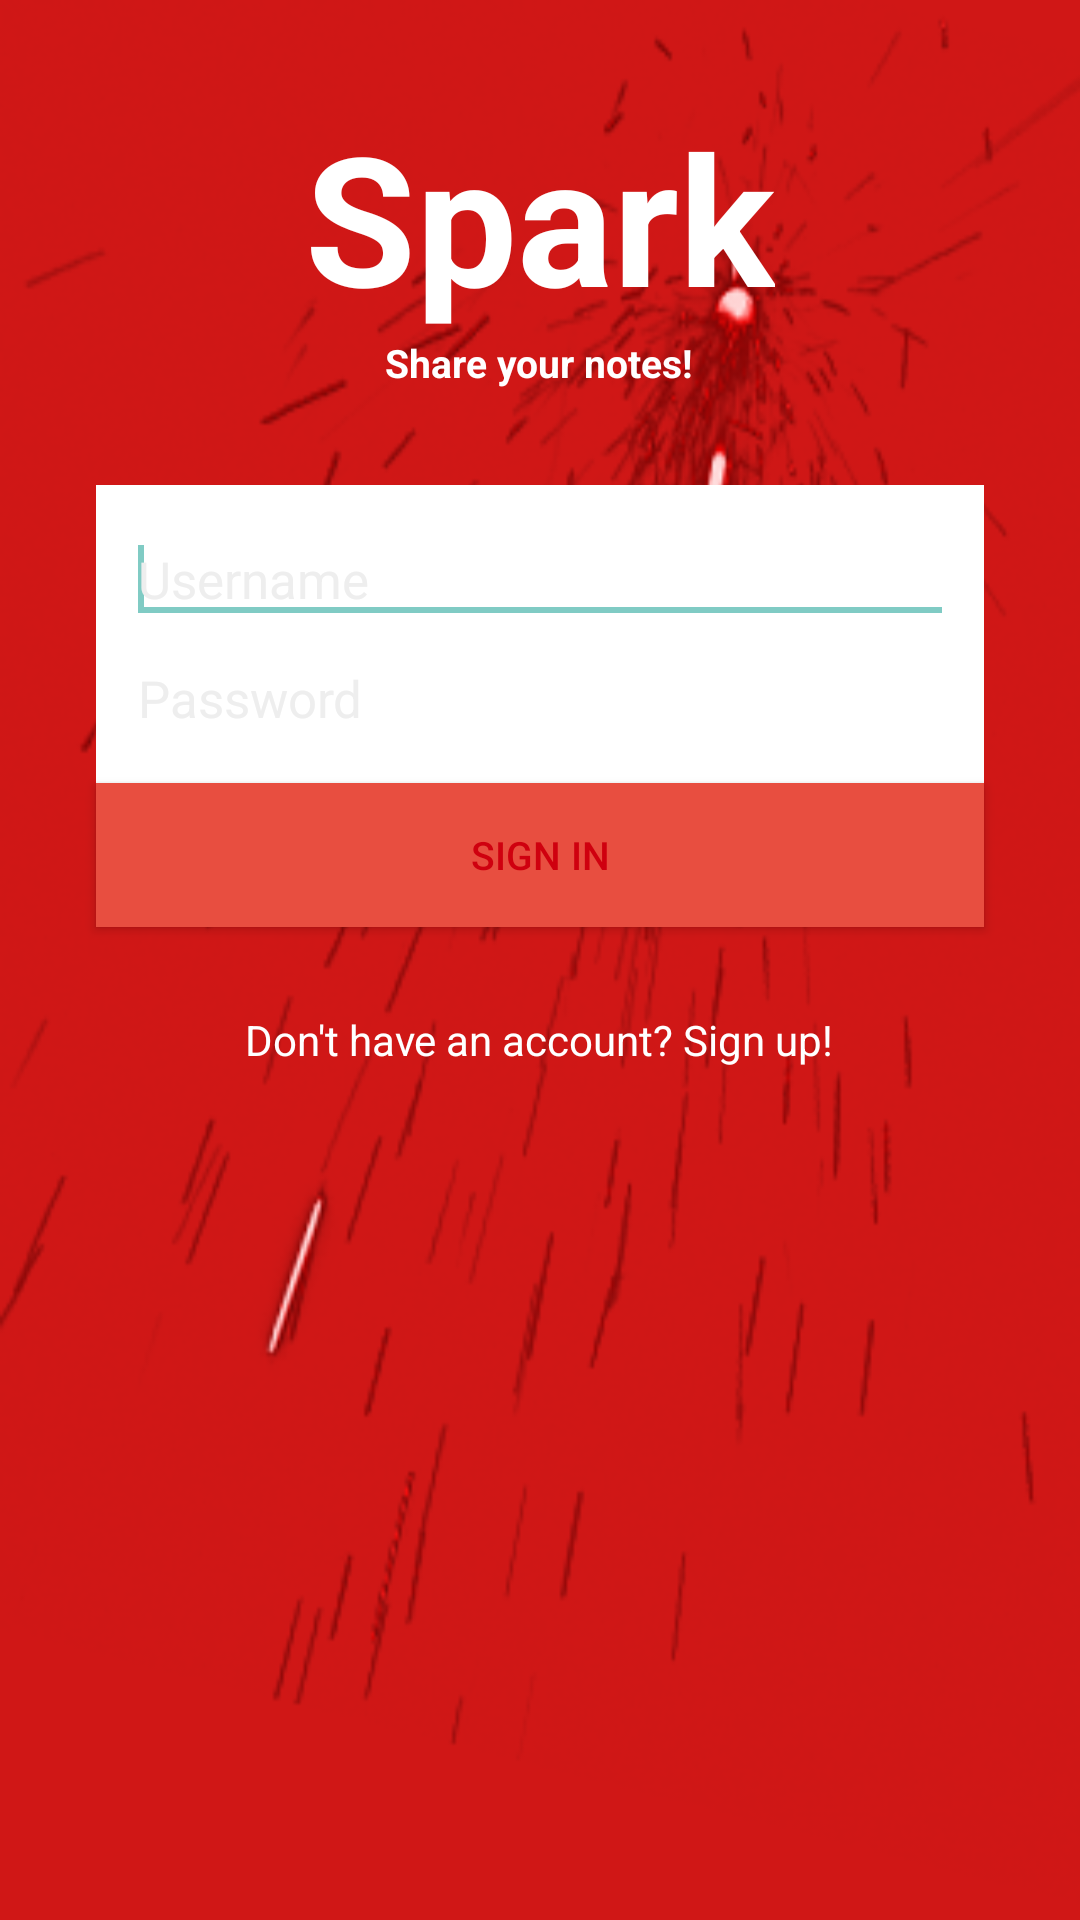

Layout XML and referenced resources for this Android screen:
<!-- AndroidManifest.xml: application theme AppTheme -->
<!-- res/layout/activity_login.xml -->
<RelativeLayout xmlns:android="http://schemas.android.com/apk/res/android"
    xmlns:tools="http://schemas.android.com/tools"
    android:layout_width="match_parent"
    android:layout_height="match_parent"
    tools:context="com.example.michael.spark.LoginActivity"
    android:background="@color/material_red_toolbar">


    <ImageView
        android:layout_width="match_parent"
        android:layout_height="match_parent"
        android:id="@+id/backgroundImage"
        android:layout_alignParentTop="true"
        android:layout_alignParentLeft="true"
        android:layout_alignParentStart="true"
        android:src="@drawable/sparkbg"
        android:adjustViewBounds="true"
        android:scaleType="fitXY"
        android:contentDescription="BackgroundImage"/>

    <TextView
        android:id="@+id/title"
        style="@style/AuthTitle" />

    <TextView
        android:id="@+id/subTitle"
        style="@style/AuthSubTitle" />

    <LinearLayout
        android:id="@+id/editTextLayout"
        style="@style/AuthFieldContainer">

        <EditText
            android:id="@+id/usernameField"
            android:hint="@string/username_hint"
            style="@style/AuthEditText">

            <requestFocus />
        </EditText>

        <EditText
            android:id="@+id/passwordField"
            android:inputType="textPassword"
            android:hint="@string/password_hint"
            style="@style/AuthEditText"/>

    </LinearLayout>

    <Button
        android:id="@+id/login_button"
        android:text="@string/login_button_label"
        android:layout_below="@+id/editTextLayout"
        android:layout_alignParentLeft="true"
        style="@style/AuthButton" />

    <TextView
        android:layout_width="wrap_content"
        android:layout_height="wrap_content"
        android:text="@string/signup_text"
        android:id="@+id/signUpTxt"
        android:layout_marginTop="28dp"
        android:textColor="@android:color/white"
        android:layout_below="@+id/login_button"
        android:layout_centerHorizontal="true" />

</RelativeLayout>
<!-- resources referenced by this layout -->
<resources>
  <color name="material_red_toolbar">#d01716</color>
  <string name="login_button_label">SIGN IN</string>
  <string name="password_hint">Password</string>
  <string name="signup_text">Don\'t have an account? Sign up! </string>
  <string name="username_hint">Username</string>
  <style name="AuthButton">
          <item name="android:layout_width">match_parent</item>
          <item name="android:layout_height">wrap_content</item>
          <item name="android:background">@drawable/button_custom</item>
          <item name="android:layout_marginRight">32dp</item>
          <item name="android:layout_marginLeft">32dp</item>
          <item name="android:textSize">13sp</item>
          <item name="android:textColor">@color/text_color</item>
      </style>
  <style name="AuthEditText">
          <item name="android:layout_width">match_parent</item>
          <item name="android:layout_height">wrap_content</item>
          <item name="android:ems">10</item>
          <item name="android:textColorHint">@color/light_gray</item>
          <item name="android:textSize">17sp</item>
          <item name="android:textColor">@android:color/background_dark</item>
      </style>
  <style name="AuthFieldContainer">
          <item name="android:layout_width">match_parent</item>
          <item name="android:layout_height">wrap_content</item>
          <item name="android:orientation">vertical</item>
          <item name="android:layout_below">@+id/subTitle</item>
          <item name="android:layout_marginTop">32dp</item>
          <item name="android:layout_marginLeft">32dp</item>
          <item name="android:layout_marginRight">32dp</item>
          <item name="android:paddingLeft">@dimen/login_horizontal_padding</item>
          <item name="android:paddingRight">@dimen/login_horizontal_padding</item>
          <item name="android:paddingTop">@dimen/login_horizontal_padding</item>
          <item name="android:paddingBottom">@dimen/login_horizontal_padding</item>
          <item name="android:background">@android:color/white</item>
      </style>
  <style name="AuthSubTitle">
          <item name="android:layout_width">wrap_content</item>
          <item name="android:layout_height">wrap_content</item>
          <item name="android:text">@string/subtitle</item>
          <item name="android:layout_below">@+id/title</item>
          <item name="android:layout_centerHorizontal">true</item>
          <item name="android:textColor">@android:color/white</item>
          <item name="android:textSize">13sp</item>
          <item name="android:textStyle">bold</item>
      </style>
  <style name="AuthTitle">
          <item name="android:layout_width">wrap_content</item>
          <item name="android:layout_height">wrap_content</item>
          <item name="android:text">@string/app_name</item>
          <item name="android:textSize">60sp</item>
          <item name="android:textColor">@android:color/white</item>
          <item name="android:layout_alignParentTop">true</item>
          <item name="android:layout_centerHorizontal">true</item>
          <item name="android:layout_marginTop">32dp</item>
          <item name="android:textStyle">bold</item>
      </style>
  <style name="AppTheme" parent="Theme.AppCompat.NoActionBar">
          
  
      </style>
  <!-- drawable button_custom (drawable) -->
  <?xml version="1.0" encoding="utf-8"?>
  <selector xmlns:android="http://schemas.android.com/apk/res/android">
      <item android:drawable="@color/pressed_red_button"
          android:state_pressed="true" />
      <item android:drawable="@color/focused_red_button"
          android:state_focused="true" />
      <item android:drawable="@color/light_red_button" />
  </selector>
  <color name="text_color">#CF000F</color>
  <color name="light_gray">#EEEEEE</color>
  <dimen name="login_horizontal_padding">10dp</dimen>
  <string name="subtitle">Share your notes!</string>
  <string name="app_name">Spark</string>
  <color name="pressed_red_button">#F22613</color>
  <color name="focused_red_button">#CF000F</color>
  <color name="light_red_button">#e84e40</color>
</resources>
